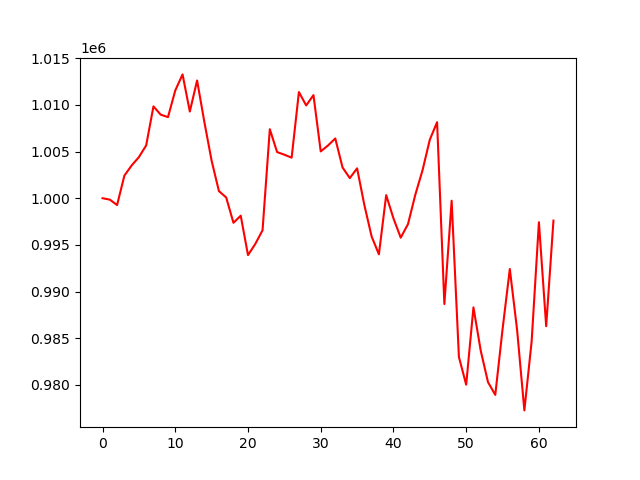

The table this chart was drawn from, first rows:
, 0
0, 1000000
1, 999849
2, 999269
3, 1002418
4, 1003511
5, 1004408
6, 1005663
7, 1009839
8, 1008953
9, 1008692
10, 1011546
11, 1013269
12, 1009286
13, 1012618
14, 1008167
15, 1004010
16, 1000764
17, 1000082
18, 997368
19, 998129
20, 993905
21, 995099
22, 996567
23, 1007398
24, 1004946
25, 1004663
26, 1004345
27, 1011379
28, 1009941
29, 1011049
30, 1005017
31, 1005651
32, 1006404
33, 1003295
34, 1002155
35, 1003203
36, 999268
37, 995893
38, 993987
39, 1000331
40, 997841
41, 995771
42, 997226
43, 1000361
44, 1003002
45, 1006276
46, 1008147
47, 988660
48, 999735
49, 982989
50, 980017
51, 988300
52, 983661
53, 980291
54, 978924
55, 985953
56, 992414
57, 985902
58, 977263
59, 984649
... 3 more rows
